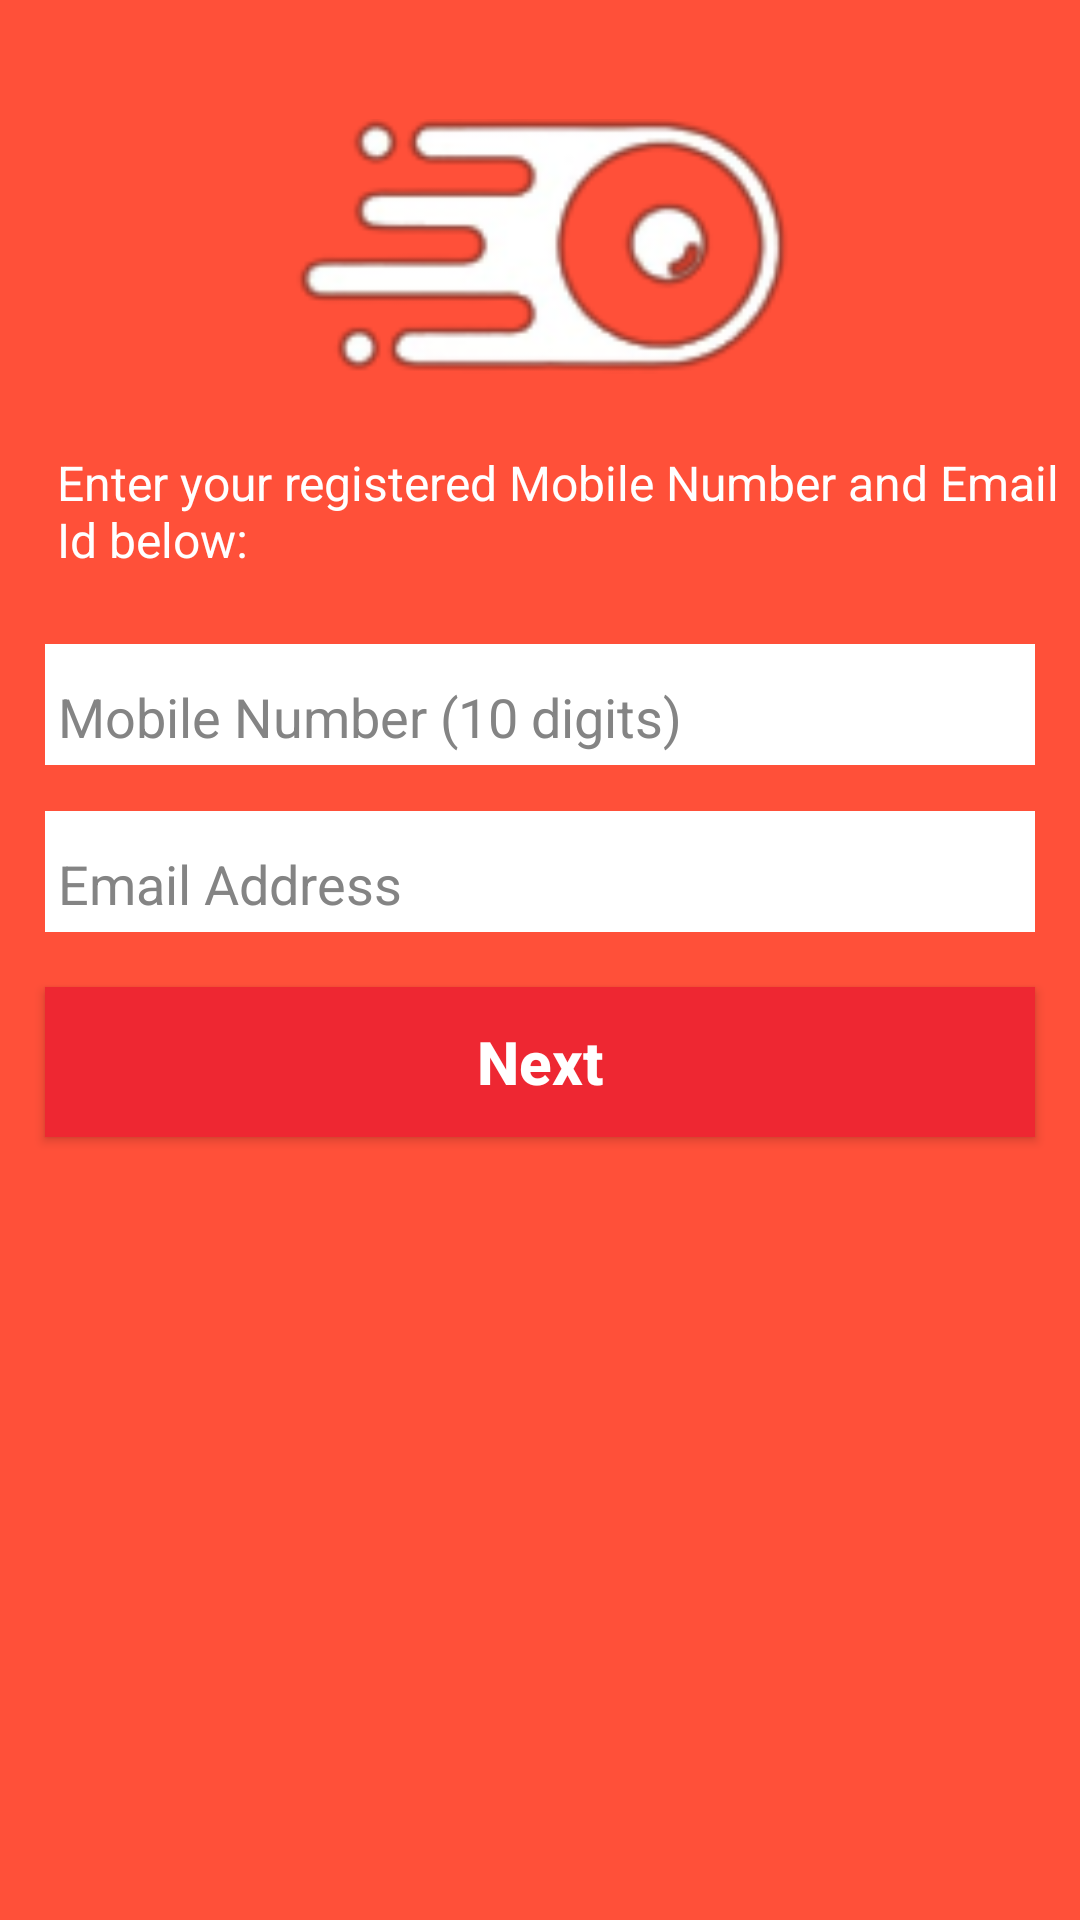

Android layout source for this screen:
<!-- AndroidManifest.xml: application theme Theme.AppCompat.Light.NoActionBar -->
<!-- res/layout/activity_forgotpassword.xml -->
<?xml version="1.0" encoding="utf-8"?>
<LinearLayout xmlns:android="http://schemas.android.com/apk/res/android"
    android:layout_width="match_parent"
    android:layout_height="match_parent"
    android:layout_weight="6"
    android:orientation="vertical"
    android:background="@color/backgroundcolor">

    <View
        android:layout_width="match_parent"
        android:layout_height="0dp"
        android:layout_weight="0.4" />

    <ImageView
        android:layout_width="170dp"
        android:layout_height="0dp"
        android:src="@drawable/background3logo"
        android:layout_weight="1"
        android:layout_gravity="center_horizontal"
        />
    <View
        android:layout_width="match_parent"
        android:layout_height="0dp"
        android:layout_weight="0.2" />
    <TextView
        android:layout_width="wrap_content"
        android:layout_height="wrap_content"
        android:text="Enter your registered Mobile Number and Email Id below:"
        android:padding="4dp"
        android:layout_marginLeft="15dp"
        android:textColor="@color/white"
        android:textSize="16sp"
        android:layout_weight="0.02"


        />
    <View
        android:layout_width="match_parent"
        android:layout_height="0dp"
        android:layout_weight="0.2" />
    <EditText
        android:id="@+id/EtForgotMobileNumber"
        android:layout_width="match_parent"
        android:layout_height="0dp"
        android:layout_marginLeft="15dp"
        android:layout_marginRight="15dp"
        android:background="@color/white"
        android:drawableLeft="@drawable/ic_mobile"
        android:hint=" Mobile Number (10 digits)"
        android:textColorHint="#848484"
        android:textSize="18sp"
        android:paddingTop="8dp"
        android:layout_weight="0.44"
        android:inputType="phone"

        />
    <View
        android:layout_width="match_parent"
        android:layout_height="0dp"
        android:layout_weight="0.17"
        />
    <EditText
        android:id="@+id/EtForgotEmail"
        android:layout_width="match_parent"
        android:layout_height="0dp"
        android:layout_marginLeft="15dp"
        android:layout_marginRight="15dp"
        android:background="@color/white"
        android:drawableLeft="@drawable/ic_email"
        android:hint=" Email Address"
        android:textColorHint="#848484"
        android:textSize="18sp"
        android:paddingTop="8dp"
        android:layout_weight="0.44"
        android:inputType="textEmailAddress"

        />
    <View
        android:layout_width="match_parent"
        android:layout_height="0dp"
        android:layout_weight="0.2"
        />
    <Button
        android:id="@+id/btnForgotNext"
        android:layout_width="match_parent"
        android:layout_height="42dp"
        android:hint="Next"
        android:layout_marginLeft="15dp"
        android:layout_marginRight="15dp"
        android:background="#EE2732"
        android:textSize="20sp"
        android:textColorHint="@color/white"
        android:textStyle="bold"
        android:textAlignment="center"
        android:padding="4dp"
        android:layout_weight="0.09"


        />
    <View
        android:layout_width="match_parent"
        android:layout_height="0dp"
        android:layout_weight="2.84"
        />




</LinearLayout>
<!-- resources referenced by this layout -->
<resources>
  <color name="backgroundcolor">#FF5039</color>
  <color name="white">#FFFFFFFF</color>
  <!-- drawable background3logo: png bitmap (drawable, 10241 bytes) -->
</resources>
